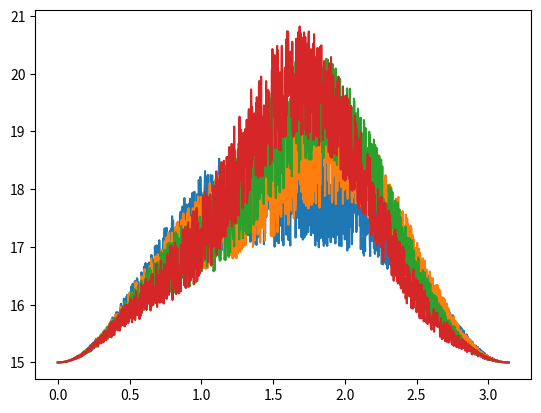

Reproduce this figure in Python.
import matplotlib.pyplot as plt
import numpy as np

points = 60*24
base_temp = 15*np.ones(points)
domain_curve = np.linspace(0,np.pi,points)
curve = np.sin(domain_curve)**2

data = np.array([])
for i in range(4,8):
    domain_fourier = np.linspace(0,i*np.pi,points)
    fourier = np.cos(domain_fourier / 2)
    randomizer = np.random.uniform(3,5,points)
    temp = base_temp + (randomizer + fourier)*curve
    data = np.append(data, temp)
    plt.plot(domain_curve,temp)
    
data = data.reshape(points,4)

final_data = np.empty([1,2])
for i in range(points):
    stations = np.array([0,1,2,3])
    np.random.shuffle(stations)
    values = np.vstack((stations+1, (data[i])[stations])).T
    final_data = np.concatenate((final_data,values),axis=0)
    
final_data = final_data[1:]

np.savetxt("data_h4.txt", final_data, delimiter=",")